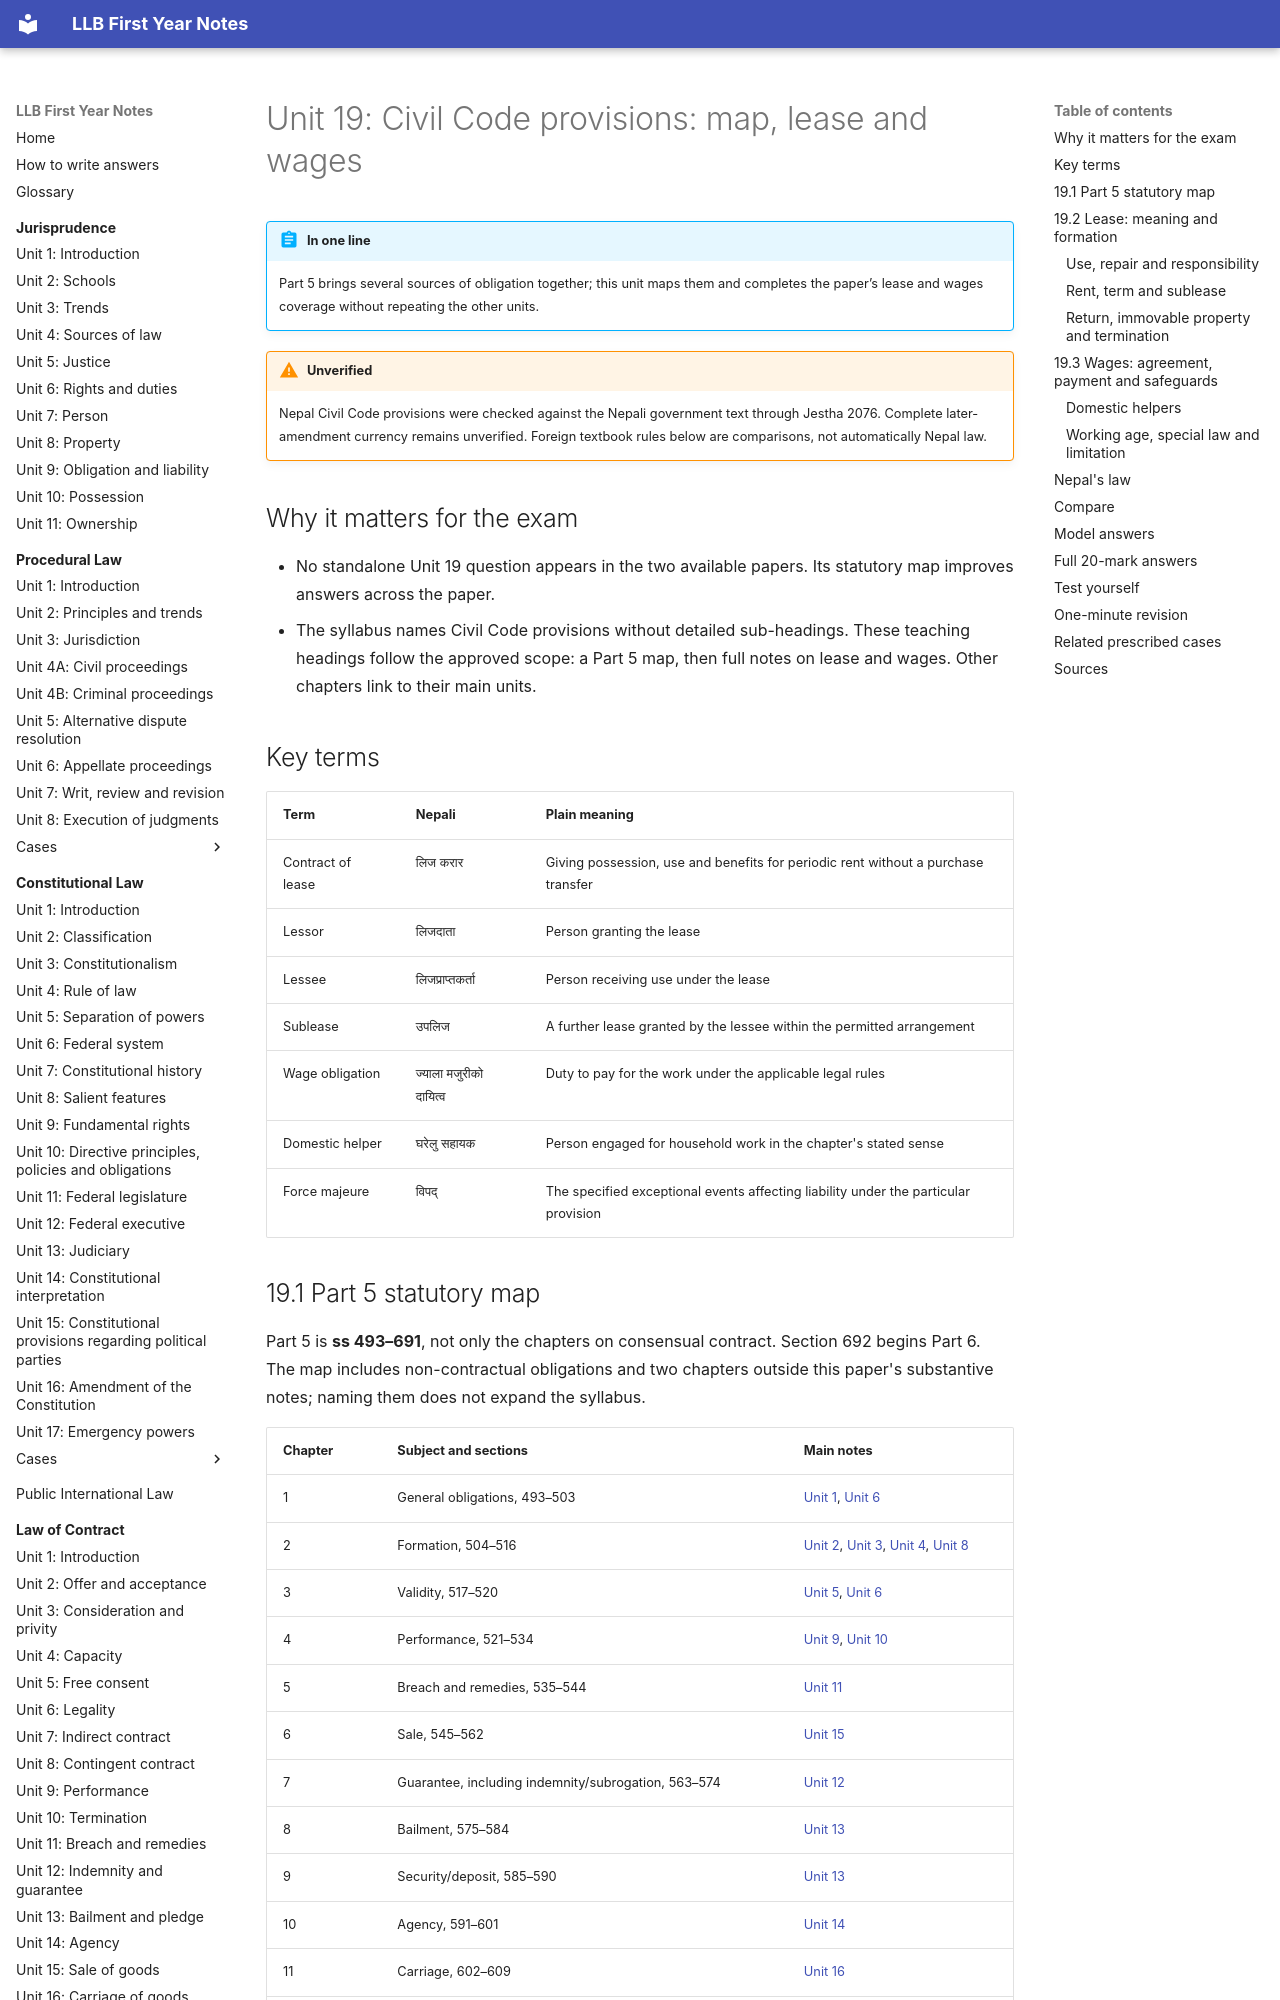

repository: amritghimire/llbnotes · page: law-of-contract/unit-19-civil-code-provisions/index.html · generator: mkdocs

# Unit 19: Civil Code provisions: map, lease and wages

!!! abstract "In one line"
    Part 5 brings several sources of obligation together; this unit maps them and completes the paper’s lease and wages coverage without repeating the other units.

!!! warning "Unverified"
    Nepal Civil Code provisions were checked against the Nepali government text through Jestha 2076. Complete later-amendment currency remains unverified. Foreign textbook rules below are comparisons, not automatically Nepal law.

## Why it matters for the exam

- No standalone Unit 19 question appears in the two available papers. Its statutory map improves answers across the paper.
- The syllabus names Civil Code provisions without detailed sub-headings. These teaching headings follow the approved scope: a Part 5 map, then full notes on lease and wages. Other chapters link to their main units.

## Key terms

| Term | Nepali | Plain meaning |
|---|---|---|
| Contract of lease | लिज करार | Giving possession, use and benefits for periodic rent without a purchase transfer |
| Lessor | लिजदाता | Person granting the lease |
| Lessee | लिजप्राप्तकर्ता | Person receiving use under the lease |
| Sublease | उपलिज | A further lease granted by the lessee within the permitted arrangement |
| Wage obligation | ज्याला मजुरीको दायित्व | Duty to pay for the work under the applicable legal rules |
| Domestic helper | घरेलु सहायक | Person engaged for household work in the chapter's stated sense |
| Force majeure | विपद् | The specified exceptional events affecting liability under the particular provision |

## 19.1 Part 5 statutory map

Part 5 is **ss 493–691**, not only the chapters on consensual contract. Section 692 begins Part 6. The map includes non-contractual obligations and two chapters outside this paper's substantive notes; naming them does not expand the syllabus.

| Chapter | Subject and sections | Main notes |
|---|---|---|
| 1 | General obligations, 493–503 | [Unit 1](unit-01-introduction.md), [Unit 6](unit-06-legality.md) |
| 2 | Formation, 504–516 | [Unit 2](unit-02-offer-acceptance.md), [Unit 3](unit-03-consideration-privity.md), [Unit 4](unit-04-capacity.md), [Unit 8](unit-08-contingent-contract.md) |
| 3 | Validity, 517–520 | [Unit 5](unit-05-free-consent.md), [Unit 6](unit-06-legality.md) |
| 4 | Performance, 521–534 | [Unit 9](unit-09-performance.md), [Unit 10](unit-10-termination.md) |
| 5 | Breach and remedies, 535–544 | [Unit 11](unit-11-breach-remedies.md) |
| 6 | Sale, 545–562 | [Unit 15](unit-15-sale-of-goods.md) |
| 7 | Guarantee, including indemnity/subrogation, 563–574 | [Unit 12](unit-12-indemnity-guarantee.md) |
| 8 | Bailment, 575–584 | [Unit 13](unit-13-bailment-pledge.md) |
| 9 | Security/deposit, 585–590 | [Unit 13](unit-13-bailment-pledge.md) |
| 10 | Agency, 591–601 | [Unit 14](unit-14-agency.md) |
| 11 | Carriage, 602–609 | [Unit 16](unit-16-carriage-of-goods.md) |
| 12 | Lease, 610–623 | This unit |
| 13 | Hire-purchase, 624–639 | [Unit 18](unit-18-hire-purchase.md) |
| 14 | Wages, 640–647 | This unit |
| 15 | Indirect/quasi-contract, 648–663 | [Unit 7](unit-07-indirect-contract.md) |
| 16 | Unjust enrichment, 664–671 | [Unit 7](unit-07-indirect-contract.md); finder in [Unit 13](unit-13-bailment-pledge.md) |
| 17 | Tort, 672–684 | Structural mention only |
| 18 | Defective products, 685–691 | Structural mention only |

Arbitration is governed principally by the separate Arbitration Act 2055: [Unit 17](unit-17-arbitration.md). Do not invent an arbitration chapter within Part 5.

## 19.2 Lease: meaning and formation

Section 610 concerns possession, use and benefits from the lessor's property for periodic rent during a term. Consumable goods that disappear through use cannot be leased under the stated rule. The lessor ordinarily must provide the goods in usable condition and secure peaceful use unless otherwise arranged. Lease gives use, not an automatic purchase right.

### Use, repair and responsibility

Section 611 restricts changing the original form without consent, while preserving the stated repair/improvement allowance. Section 612 requires good-faith, prudent, purpose-consistent use. Under s 613 the lessor ordinarily repairs; an immediately necessary repair may be undertaken by the lessee after informing the lessor, with reimbursement or rent adjustment as stated.

Section 614 requires prompt information about damage, unfitness or interference; the lessor has the stated 15-day restoration obligation, with proportional rent reduction where restoration cannot be completed. Section 615 requires protection, restoration/compensation for the stated damage, but excludes the defined force-majeure situation and addresses reduced usability/rent. It does not justify the claim that any event beyond convenience excuses every duty.
